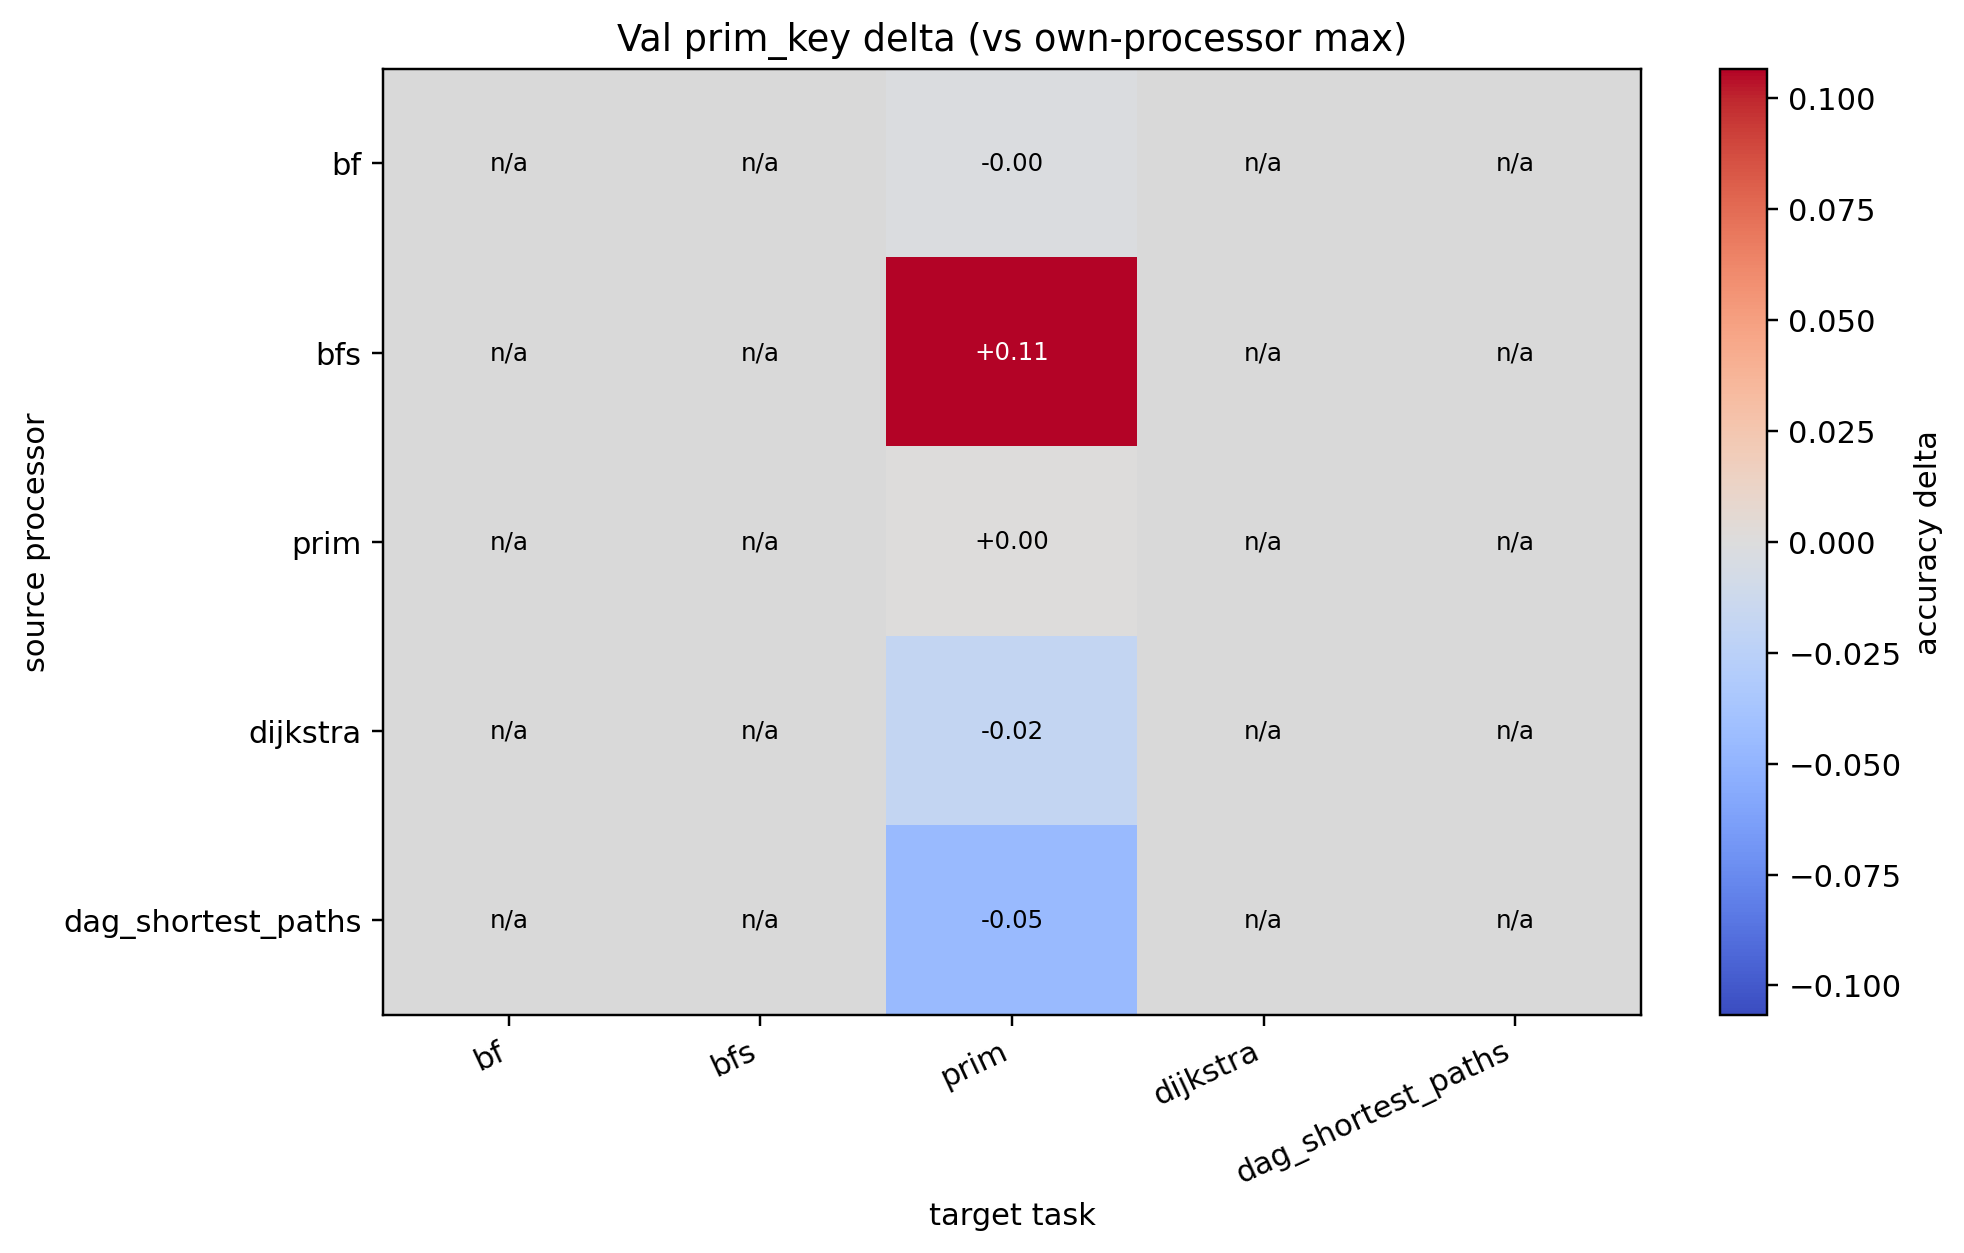

The file beside this chart, header and first rows:
source, bf, bfs, prim, dijkstra, dag_shortest_paths
bf, , , -0.001795, , 
bfs, , , 0.1067, , 
prim, , , 0.000000, , 
dijkstra, , , -0.01909, , 
dag_shortest_paths, , , -0.0454, , 
